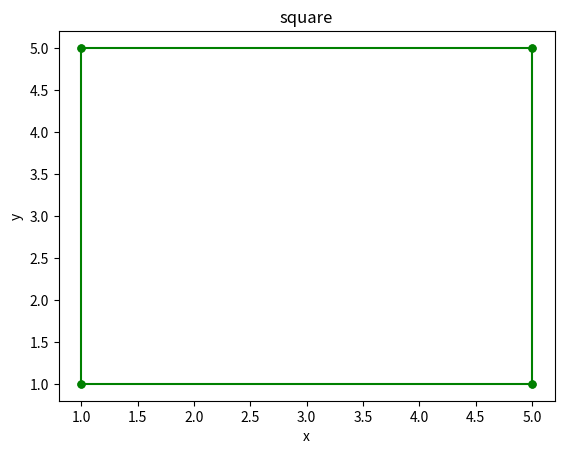

Python code for this plot: (Note: this script raises an exception after producing the figure.)
import matplotlib.pyplot as plt 
plt.plot([1,5], [1,1], color='g', marker='.', ms=10)
plt.plot([1,1], [1,5], color='g', marker='.', ms=10)
plt.plot([5,5], [5,1], color='g', marker='.', ms=10)
plt.plot([1,5], [5,5], color='g', marker='.', ms=10)
plt.xlabel('x')
plt.ylabel('y')
plt.title('square')
plt.show()

plt.plot([1,], [1,1], color='g', marker='.', ms=10)
